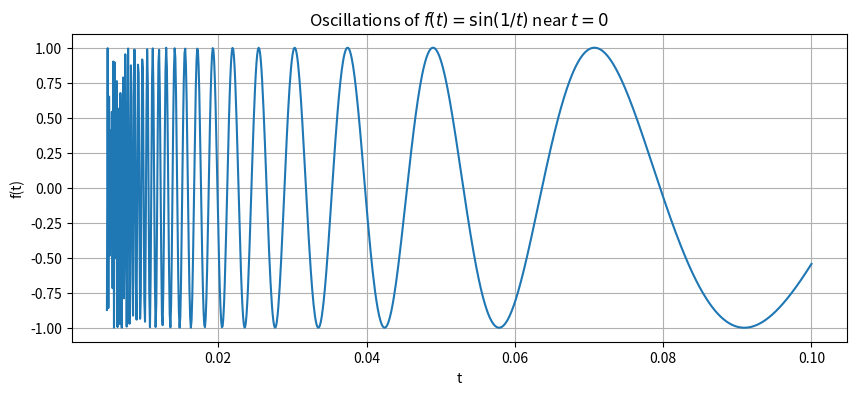

Reproduce this figure in Python.
import numpy as np
import matplotlib.pyplot as plt

# 建立接近 0 的點
t = np.linspace(0.005, 0.1, 1000)
y = np.sin(1/t)

plt.figure(figsize=(10, 4))
plt.plot(t, y)
plt.title(r'Oscillations of $f(t) = \sin(1/t)$ near $t=0$')
plt.xlabel('t')
plt.ylabel('f(t)')
plt.grid(True)
plt.show()
